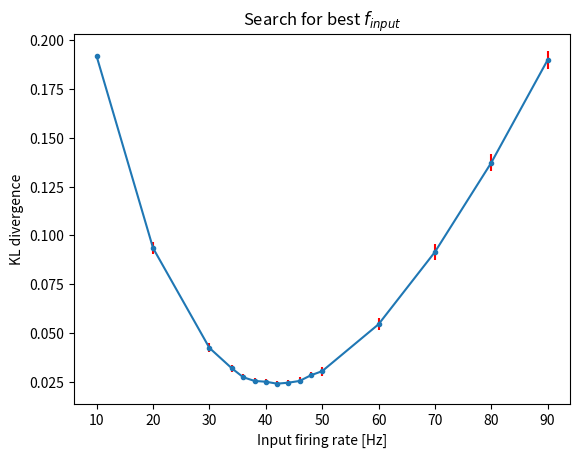
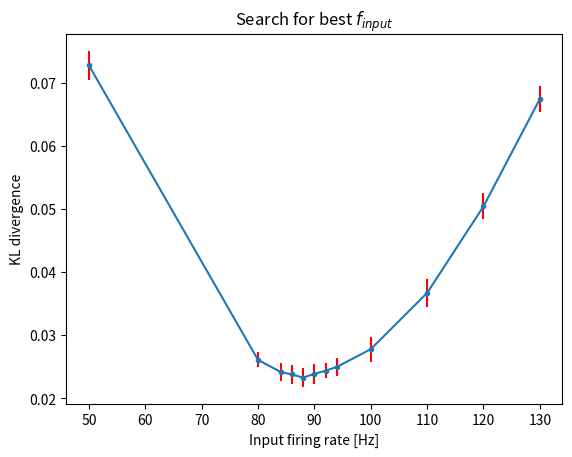
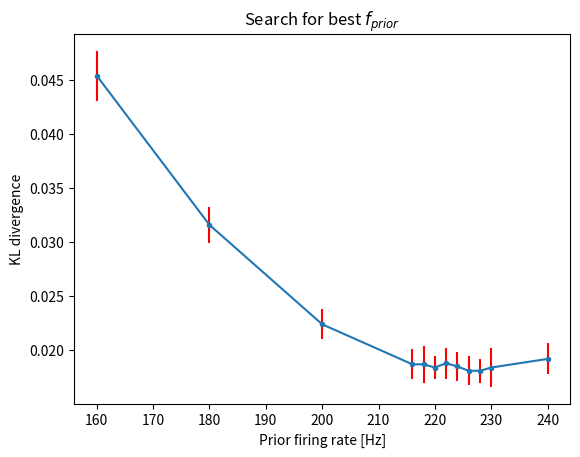
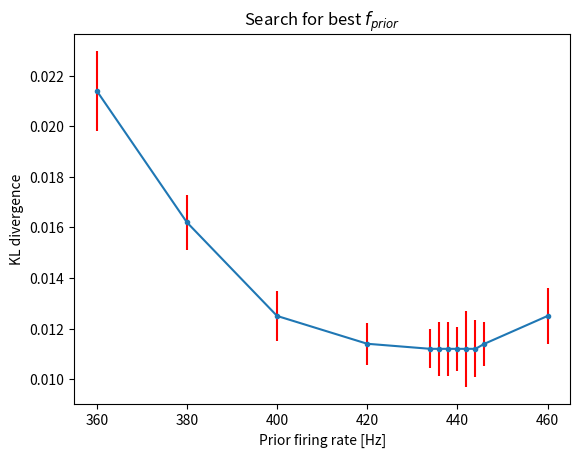
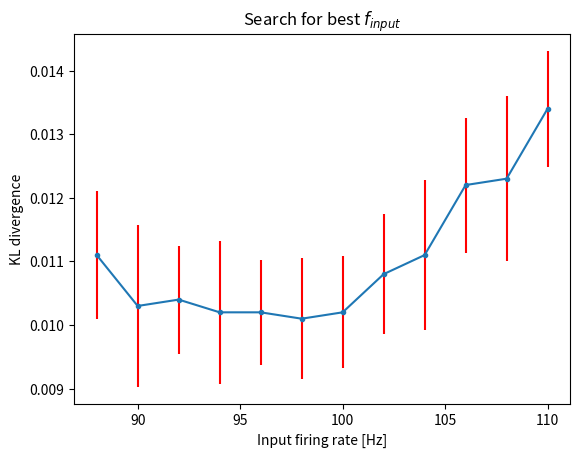

Write Python code to recreate these figures, in order.
# -*- coding: utf-8 -*-
"""
Created on Wed Sep  6 10:35:09 2023

[redacted]
"""

import matplotlib.pyplot as plt

plt.close("all")

# fPrior = 0
# tauDecay = 0.015
fInputWithout15 =          [10     , 20     , 30     , 34     , 36     , 38     , 40     , 42     , 44     , 46     , 48     , 50     , 60     , 70     , 80     , 90]
KLDivergenceWithout15 =    [0.1916 , 0.0935 , 0.0424 , 0.0319 , 0.0274 , 0.0255 , 0.0251 , 0.0241 , 0.0246 , 0.0255 , 0.0284 , 0.0305 , 0.0545 , 0.0915 , 0.1372 , 0.1898]                      
KLDivergenceStdWithout15 = [0.00130, 0.00293, 0.00230, 0.00174, 0.00148, 0.00132, 0.00159, 0.00159, 0.00114, 0.00182, 0.00147, 0.00235, 0.00304, 0.00400, 0.00443, 0.00472]                                                      
plt.figure()
plt.errorbar(fInputWithout15, KLDivergenceWithout15, KLDivergenceStdWithout15, marker='.', ecolor="Red",)
plt.xlabel("Input firing rate [Hz]")
plt.ylabel("KL divergence")
plt.title("Search for best $f_{input}$")
plt.savefig("KLDvsfInput_fPrior0tau15" + ".svg")  
plt.savefig("KLDvsfInput_fPrior0tau15" + ".png")
# fPrior = 0
# tauDecay = 0.004
fInputWithout4 =          [50     , 80     , 84     , 86     , 88     , 90     , 92     , 94     , 100    , 110    , 120    , 130]
KLDivergenceWithout4 =    [0.0727 , 0.0261 , 0.0242 , 0.0238 , 0.0233 , 0.0239 , 0.0244 , 0.0250 , 0.0278 , 0.0367 , 0.0504 , 0.0674]
KLDivergenceStdWithout4 = [0.00232, 0.00118, 0.00138, 0.00144, 0.00145, 0.00160, 0.00121, 0.00138, 0.00195, 0.00218, 0.00206, 0.00206]
plt.figure()
plt.errorbar(fInputWithout4, KLDivergenceWithout4, KLDivergenceStdWithout4, marker='.', ecolor="Red",)
plt.xlabel("Input firing rate [Hz]")
plt.ylabel("KL divergence")
plt.title("Search for best $f_{input}$")
plt.savefig("KLDvsfInput_fPrior0tau4" + ".svg")  
plt.savefig("KLDvsfInput_fPrior0tau4" + ".png")

#  With Prior
# tauDecay = 0.015
# fInput = 42
fPriorWith15 =          [160    , 180    , 200    , 216    , 218    , 220    , 222    , 224    , 226    , 228    , 230    , 240]
KLDivergenceWith15 =    [0.0454 , 0.0316 , 0.0224 , 0.0187 , 0.0187 , 0.0184 , 0.0188 , 0.0185 , 0.0181 , 0.0181 , 0.0184 , 0.0192]
KLDivergenceStdWith15 = [0.00230, 0.00167, 0.00138, 0.00140, 0.00172, 0.00105, 0.00145, 0.00131, 0.00136, 0.00111, 0.00178, 0.00143]
plt.figure()
plt.errorbar(fPriorWith15, KLDivergenceWith15, KLDivergenceStdWith15, marker='.', ecolor="Red",)
plt.xlabel("Prior firing rate [Hz]")
plt.ylabel("KL divergence")
plt.title("Search for best $f_{prior}$")
plt.savefig("KLDvsfPrior_fInput42tau15" + ".svg")  
plt.savefig("KLDvsfPrior_fInput42tau15" + ".png")
# tauDecay = 0.004
# fInput = 88
fPriorWith4 =          [360    , 380    , 400    , 420    , 434    , 436    , 438    , 440    , 442    , 444    , 446    , 460]
KLDivergenceWith4 =    [0.0214 , 0.0162 , 0.0125 , 0.0114 , 0.0112 , 0.0112 , 0.0112 , 0.0112 , 0.0112 , 0.0112 , 0.0114 , 0.0125]
KLDivergenceStdWith4 = [0.00158, 0.00108, 0.00100, 0.00082, 0.00077, 0.00107, 0.00108, 0.00088, 0.00150, 0.00113, 0.00087, 0.00109]
plt.figure()
plt.errorbar(fPriorWith4, KLDivergenceWith4, KLDivergenceStdWith4, marker='.', ecolor="Red",)
plt.xlabel("Prior firing rate [Hz]")
plt.ylabel("KL divergence")
plt.title("Search for best $f_{prior}$")
plt.savefig("KLDvsfPrior_fInput88tau4" + ".svg")  
plt.savefig("KLDvsfPrior_fInput88tau4" + ".png")


# Last: 
# fPrior = 440
# tauDecay = 0.004
fInput =          [88     , 90     , 92     , 94     , 96     , 98     , 100    , 102,     104    , 106    , 108    , 110]
KLDivergence =    [0.0111 , 0.0103 , 0.0104 , 0.0102 , 0.0102 , 0.0101 , 0.0102 , 0.0108 , 0.0111 , 0.0122 , 0.0123 , 0.0134]
KLDivergenceStd = [0.00101, 0.00127, 0.00085, 0.00112, 0.00082, 0.00095, 0.00088, 0.00094, 0.00118, 0.00106, 0.00130, 0.00091]
plt.figure()
plt.errorbar(fInput, KLDivergence, KLDivergenceStd, marker='.', ecolor="Red",)
plt.xlabel("Input firing rate [Hz]")
plt.ylabel("KL divergence")
plt.title("Search for best $f_{input}$")
plt.savefig("KLDvsfInput_fPrior440tau4" + ".svg")  
plt.savefig("KLDvsfInput_fPrior440tau4" + ".png")






